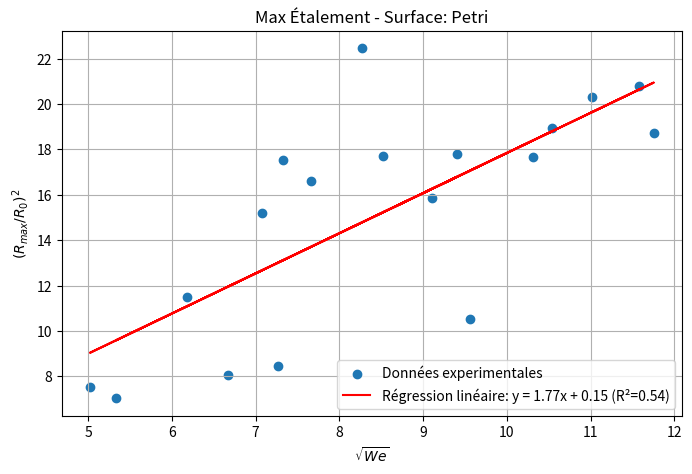
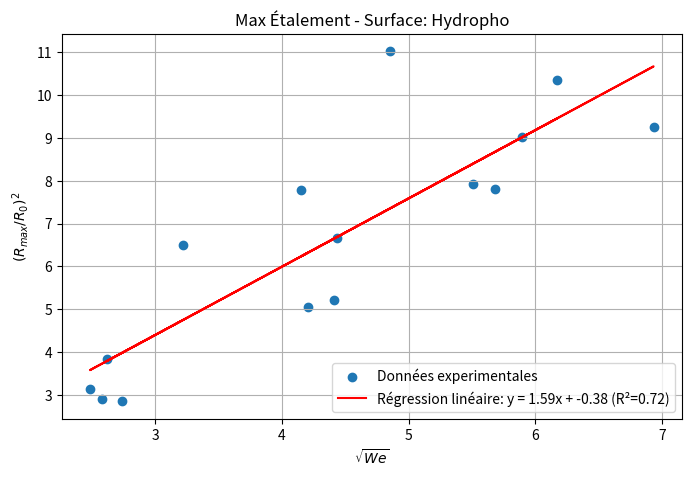
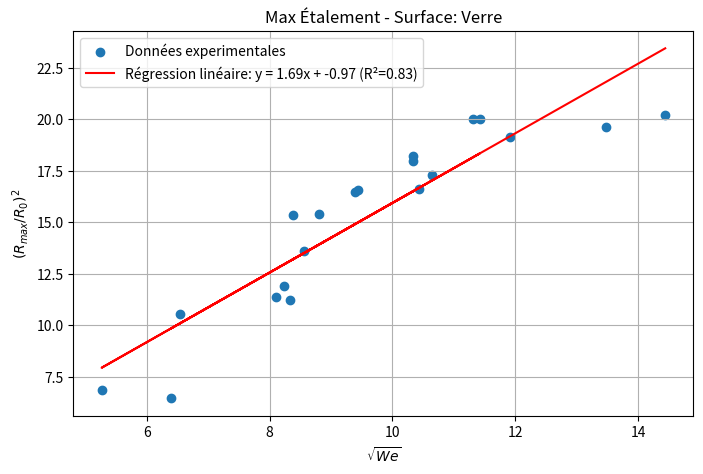
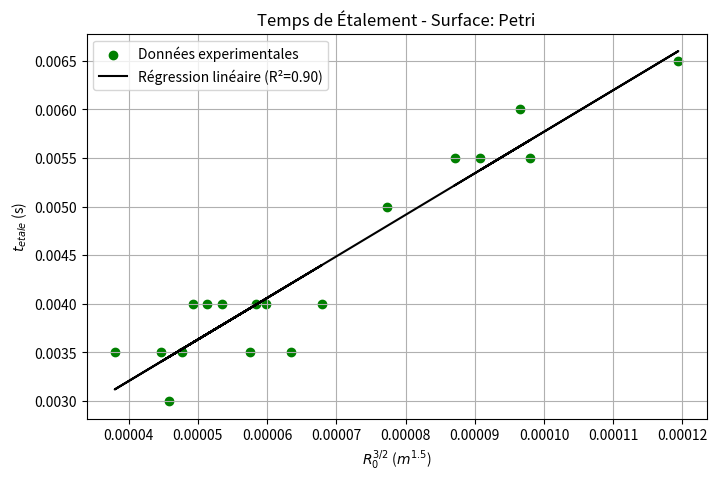
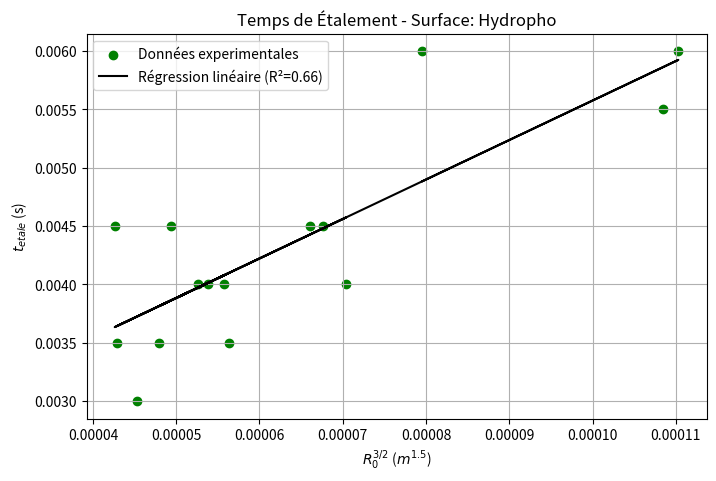
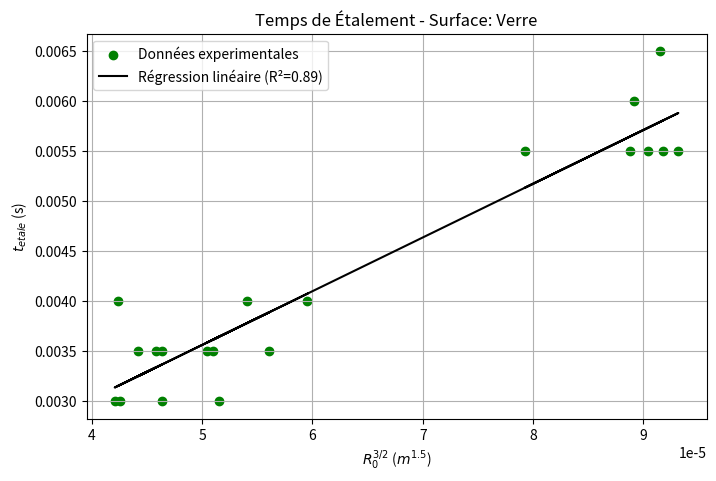
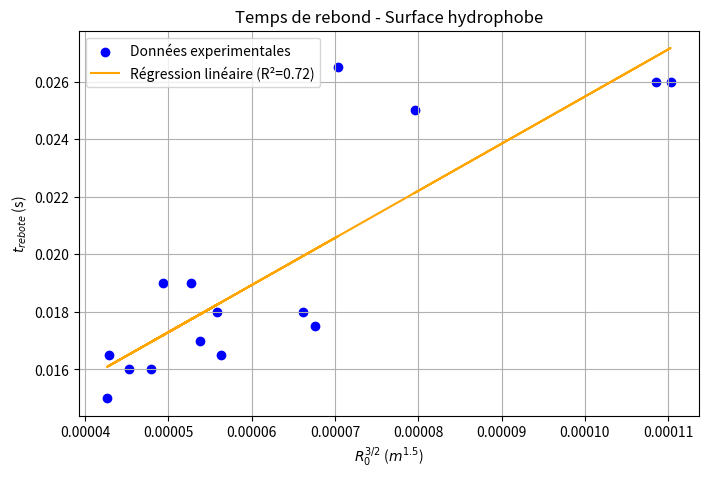

Recreate these plots in Python, in order.
import matplotlib.pyplot as plt
import numpy as np
from scipy import stats

# Constantes físicas (unidades SI)
rho = 1000  # Densidad del agua (kg/m^3)
sigma = 0.072  # Tensión superficial del agua (N/m) [cite: 21, 49]

# Datos extraídos (Muestra representativa de las imágenes)
# Nota: Velocidad en mm/s -> m/s (/1000), Radios en mm -> m (/1000)
data = {
    "Petri": {
        "R0": np.array([3.18, 3.06, 2.69, 2.84, 2.52, 3.33, 2.98, 2.76, 2.63, 2.56, 3.01, 2.26, 3.63,4.85, 4.04, 4.21, 4.25, 3.93]) / 2000,
        "v": np.array([1420, 1576, 1696, 2372, 2036, 2444, 1172, 1412, 1656, 1816, 2056, 2088, 1000, 1648, 1720, 1908, 2132, 2108]) / 1000,
        "Rmax": np.array([9.02, 8.89, 11.27, 12.36, 10.61, 14.41, 7.9, 9.35, 10.26, 10.43, 12.7, 10.71, 9.95, 15.73, 16.09, 17.7, 19.39, 17.71]) / 2000,
        "t_etale": np.array([0.0035, 0.004, 0.004, 0.004, 0.0035, 0.004, 0.0035, 0.004, 0.0035, 0.003, 0.004, 0.0035, 0.005, 0.0065, 0.0055, 0.006, 0.0055, 0.0055])
    },
    "Hydropho": {
        "R0": np.array([2.81, 2.69, 3.27, 3.41, 3.32, 2.54, 2.45, 2.92, 2.64, 2.94, 2.85, 2.44, 4.55, 4.6, 3.7]) / 2000,
        "v": np.array([952, 960, 1192, 1212, 1444, 652, 636, 980, 1036, 1220, 1388, 1180, 460, 440, 636]) / 1000,
        "Rmax": np.array([6.31, 7.5, 9.14, 10.24, 10.1, 4.29, 4.8, 6.67, 6.81, 8.28, 9.17, 8.1, 7.75, 8.15, 9.44]) / 2000,
        "t_etale": np.array([0.004, 0.0045, 0.0045, 0.004, 0.0045, 0.003, 0.0035, 0.004, 0.0035, 0.0035, 0.004, 0.0045, 0.0055, 0.006, 0.006]),
        "t_rebote": np.array([0.019, 0.019, 0.018, 0.0265, 0.0175, 0.016, 0.0165, 0.018, 0.016, 0.0165, 0.017, 0.015, 0.026, 0.026, 0.025])
    },
    "Verre": {
        "R0": np.array([3.05, 2.86, 2.75, 2.93, 2.73, 2.77, 2.58, 2.5, 2.56, 2.42, 2.44, 2.58, 2.43, 4.11, 4.06, 3.69, 3.98, 3.99, 4.03, 4.07]) / 2000,
        "v": np.array([1812, 1920, 2148, 2360, 2596, 2604, 1244, 1572, 1924, 2044, 2292, 2440, 2516, 1196, 1552, 1740, 1984, 2264, 2548, 2716]) / 1000,
        "Rmax": np.array([10.21, 10.56, 11.17, 12.18, 12.21, 12.39, 6.76, 8.12, 8.64, 9.48, 9.93, 10.94, 10.38, 10.44, 14.02, 14.48, 16.23, 17.46, 17.86, 18.3]) / 2000,
        "t_etale": np.array([0.004, 0.004, 0.0035, 0.0035, 0.0035, 0.003, 0.0035, 0.0035, 0.0035, 0.003, 0.003, 0.003, 0.004, 0.0055, 0.0065, 0.0055, 0.0055, 0.006, 0.0055, 0.0055])
    }
}

# 1. Gráficas de Etalement Máximo: (Rmax/R0)^2 vs sqrt(Weber)
for surf, val in data.items():
    R0, v, Rmax = val["R0"], val["v"], val["Rmax"]
    We = (rho * v**2 * R0) / sigma
    x = np.sqrt(We)
    y = (Rmax / R0)**2
    
    # Ajuste lineal
    slope, intercept, r_value, p_value, std_err = stats.linregress(x, y)
    
    plt.figure(figsize=(8, 5))
    plt.scatter(x, y, label='Données experimentales')
    plt.plot(x, slope*x + intercept, color='red', 
             label=f'Régression linéaire: y = {slope:.2f}x + {intercept:.2f} (R²={r_value**2:.2f})')
    plt.xlabel(r'$\sqrt{We}$')
    plt.ylabel(r'$(R_{max}/R_0)^2$')
    plt.title(f'Max Étalement - Surface: {surf}')
    plt.legend()
    plt.grid(True)
    plt.show()

# 2. Gráficas de Tiempo de Etalement: t_etale vs R0^(3/2)
for surf, val in data.items():
    R0 = val["R0"]
    t_etale = val["t_etale"]
    x = R0**(1.5)
    y = t_etale
    
    slope, intercept, r_value, p_value, std_err = stats.linregress(x, y)
    
    plt.figure(figsize=(8, 5))
    plt.scatter(x, y, label='Données experimentales', color='green')
    plt.plot(x, slope*x + intercept, color='black', 
             label=f'Régression linéaire (R²={r_value**2:.2f})')
    plt.xlabel(r'$R_0^{3/2}$ ($m^{1.5}$)')
    plt.ylabel(r'$t_{etale}$ (s)')
    plt.title(f'Temps de Étalement - Surface: {surf}')
    plt.legend()
    plt.grid(True)
    plt.show()

# 3. Tiempo de Rebote (Solo para Superficie Hidrofóbica): t_rebote vs R0^(3/2)
surf_h = "Hydropho"
R0_h = data[surf_h]["R0"]
t_rebote = data[surf_h]["t_rebote"]
x_h = R0_h**(1.5)
y_h = t_rebote

slope, intercept, r_value, p_value, std_err = stats.linregress(x_h, y_h)

plt.figure(figsize=(8, 5))
plt.scatter(x_h, y_h, color='blue', label='Données experimentales')
plt.plot(x_h, slope*x_h + intercept, color='orange', 
         label=f'Régression linéaire (R²={r_value**2:.2f})')
plt.xlabel(r'$R_0^{3/2}$ ($m^{1.5}$)')
plt.ylabel(r'$t_{rebote}$ (s)')
plt.title('Temps de rebond - Surface hydrophobe')
plt.legend()
plt.grid(True)
plt.show()
